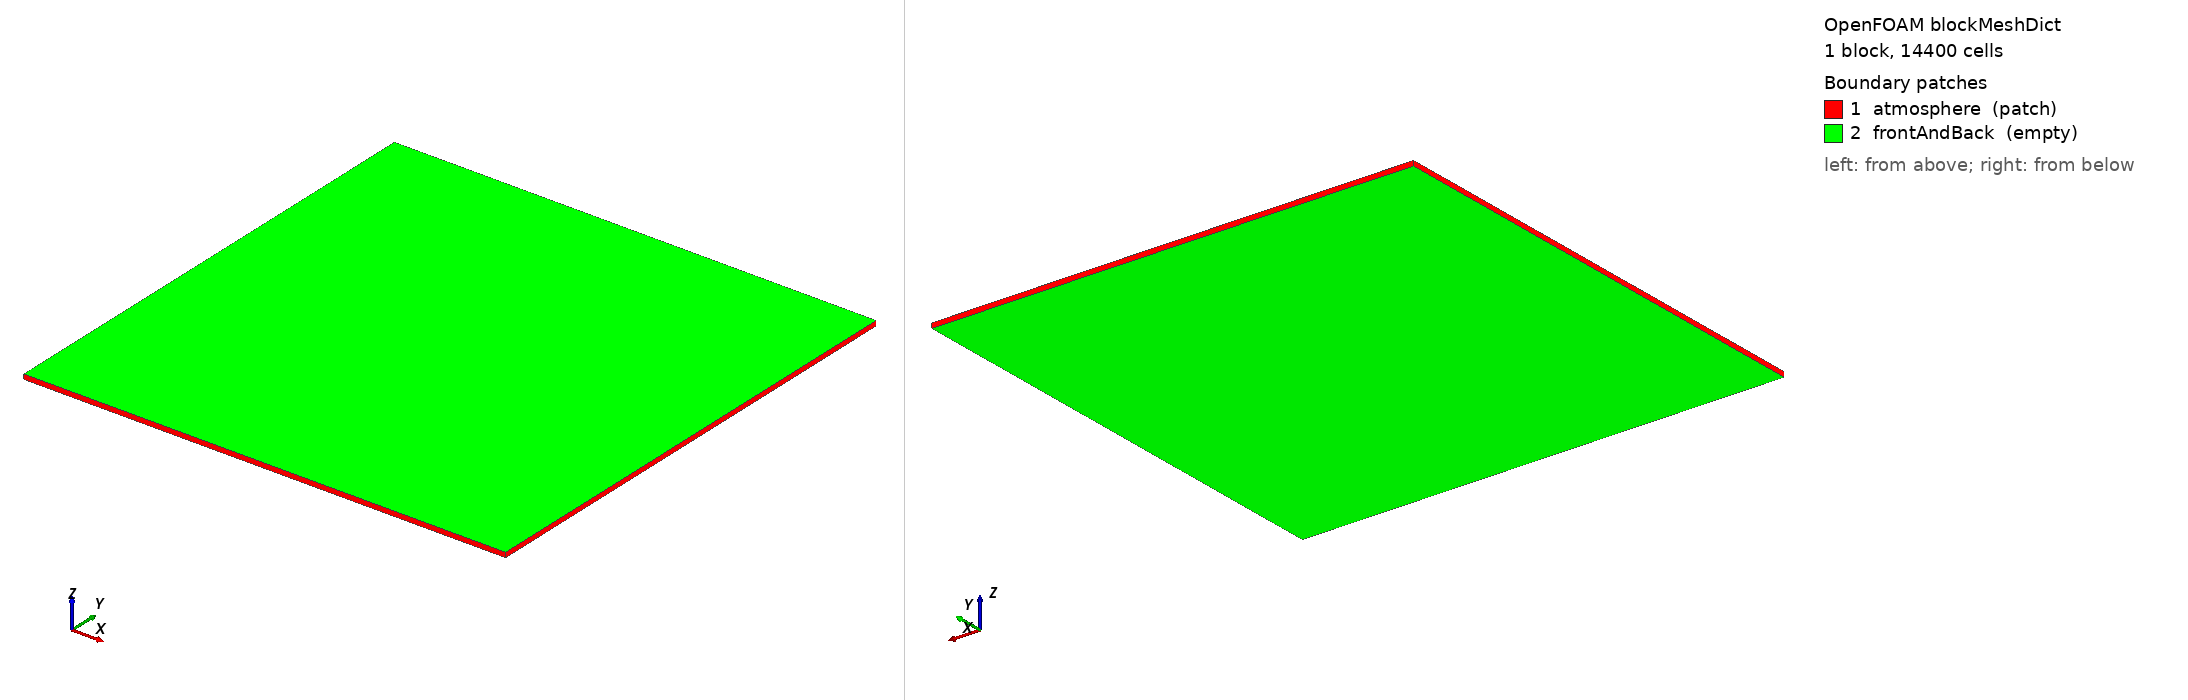

OpenFOAM case: the mesh blockMesh builds from blockMeshDict, 1 block(s), 14400 cells. Boundary patches (legend numbers): 1 atmosphere (patch), 2 frontAndBack (empty). Left view from above one corner, right view from below the opposite corner. Boundary conditions: 4 field file(s) under 0/; 2 of 2 drawn patches have an entry in a shipped field file.

=== system/blockMeshDict ===
/*--------------------------------*- C++ -*----------------------------------*\
  =========                 |
  \\      /  F ield         | OpenFOAM: The Open Source CFD Toolbox
   \\    /   O peration     | Website:  https://openfoam.org
    \\  /    A nd           | Version:  14
     \\/     M anipulation  |
\*---------------------------------------------------------------------------*/
FoamFile
{
    format      ascii;
    class       dictionary;
    location    "system";
    object      blockMeshDict;
}
// * * * * * * * * * * * * * * * * * * * * * * * * * * * * * * * * * * * * * //

convertToMeters 0.001;

nCells  120;

vertices
(
    (-1.5 -1.5 -0.015)
    ( 1.5 -1.5 -0.015)
    ( 1.5  1.5 -0.015)
    (-1.5  1.5 -0.015)
    (-1.5 -1.5  0.015)
    ( 1.5 -1.5  0.015)
    ( 1.5  1.5  0.015)
    (-1.5  1.5  0.015)
);

blocks
(
    hex (0 1 2 3 4 5 6 7) ($nCells $nCells 1) simpleGrading (1 1 1)
);

boundary
(
    atmosphere
    {
        type patch;
        faces
        (
            (1 2 6 5)
            (3 7 6 2)
            (0 4 7 3)
            (0 1 5 4)
        );
    }

    frontAndBack
    {
        type empty;
        faces
        (
            (0 3 2 1)
            (4 5 6 7)
        );
    }
);

// ************************************************************************* //


=== system/controlDict ===
/*--------------------------------*- C++ -*----------------------------------*\
  =========                 |
  \\      /  F ield         | OpenFOAM: The Open Source CFD Toolbox
   \\    /   O peration     | Website:  https://openfoam.org
    \\  /    A nd           | Version:  14
     \\/     M anipulation  |
\*---------------------------------------------------------------------------*/
FoamFile
{
    format      ascii;
    class       dictionary;
    location    "system";
    object      controlDict;
}
// * * * * * * * * * * * * * * * * * * * * * * * * * * * * * * * * * * * * * //

solver          shockVoF;

startFrom       startTime;

startTime       0;

stopAt          endTime;

endTime         2.5e-3;

deltaT          2.5e-9;

writeControl    adjustableRunTime;

writeInterval   2.5e-3;

adjustTimeStep  yes;

maxCo           0.3;

maxAlphaCo      0.3;

// ************************************************************************* //


=== 0/T ===
/*--------------------------------*- C++ -*----------------------------------*\
  =========                 |
  \\      /  F ield         | OpenFOAM: The Open Source CFD Toolbox
   \\    /   O peration     | Website:  https://openfoam.org
    \\  /    A nd           | Version:  14
     \\/     M anipulation  |
\*---------------------------------------------------------------------------*/
FoamFile
{
    format      ascii;
    class       volScalarField;
    location    "0";
    object      T;
}
// * * * * * * * * * * * * * * * * * * * * * * * * * * * * * * * * * * * * * //

dimensions      [temperature];

internalField   uniform 293.15;

boundaryField
{
    atmosphere
    {
        type            inletOutlet;
        inletValue      uniform 293.15;
        value           uniform 293.15;
    }

    frontAndBack
    {
        type            empty;
    }
}

// ************************************************************************* //


=== 0/U ===
/*--------------------------------*- C++ -*----------------------------------*\
  =========                 |
  \\      /  F ield         | OpenFOAM: The Open Source CFD Toolbox
   \\    /   O peration     | Website:  https://openfoam.org
    \\  /    A nd           | Version:  14
     \\/     M anipulation  |
\*---------------------------------------------------------------------------*/
FoamFile
{
    format      ascii;
    class       volVectorField;
    location    "0";
    object      U;
}
// * * * * * * * * * * * * * * * * * * * * * * * * * * * * * * * * * * * * * //

dimensions      [velocity];

internalField   uniform (0 0 0);

boundaryField
{
    atmosphere
    {
        type            waveTransmissive;
        gamma           1.0;
        fieldInf        (0 0 0);
        lInf            0.01;
        value           uniform (0 0 0);
    }

    frontAndBack
    {
        type            empty;
    }
}

// ************************************************************************* //


=== 0/alpha.liquid ===
/*--------------------------------*- C++ -*----------------------------------*\
  =========                 |
  \\      /  F ield         | OpenFOAM: The Open Source CFD Toolbox
   \\    /   O peration     | Website:  https://openfoam.org
    \\  /    A nd           | Version:  14
     \\/     M anipulation  |
\*---------------------------------------------------------------------------*/
FoamFile
{
    format      ascii;
    class       volScalarField;
    location    "0";
    object      alpha.liquid;
}
// * * * * * * * * * * * * * * * * * * * * * * * * * * * * * * * * * * * * * //

dimensions      [];

internalField   #codeStream
{
    codeInclude
    #{
      #include "volFields.H"
    #};

    codeOptions
    #{
        -I$(FOAM_SRC)/finiteVolume/lnInclude
    #};

    code
    #{
        // Get access to mesh
        const IOdictionary& d = static_cast<const IOdictionary&>(dict);
        const fvMesh& mesh = refCast<const fvMesh>(d.db());

        scalarField alpha(mesh.nCells());

        // Droplet radius [m]
        const scalar R = 5e-4;

        // Interface sharpness
        const scalar beta = 1.0;

        // z-thickness of the pseudo-2D mesh
        const boundBox& bb = mesh.bounds();
        const scalar dz = bb.max().z() - bb.min().z();

        forAll(alpha, celli)
        {
            const scalar x = mesh.C()[celli].x();
            const scalar y = mesh.C()[celli].y();
            const scalar r = Foam::sqrt(sqr(x) + sqr(y));

            // In-plane cell size = sqrt(dx*dy); signed distance (+ inside) / h
            const scalar h  = Foam::sqrt(mesh.V()[celli]/dz);
            const scalar xi = (R - r)/h;

            // THINC-consistent sigmoid: the interface spans the same number
            // of cells at any resolution
            alpha[celli] = 0.5*(1.0 + Foam::tanh(beta*xi));
        }

        writeEntry(os, alpha);
    #};
};

boundaryField
{
    atmosphere
    {
        type            fixedValue;
        value           uniform 0;
    }

    frontAndBack
    {
        type            empty;
    }
}

// ************************************************************************* //


=== 0/p ===
/*--------------------------------*- C++ -*----------------------------------*\
  =========                 |
  \\      /  F ield         | OpenFOAM: The Open Source CFD Toolbox
   \\    /   O peration     | Website:  https://openfoam.org
    \\  /    A nd           | Version:  14
     \\/     M anipulation  |
\*---------------------------------------------------------------------------*/
FoamFile
{
    format      ascii;
    class       volScalarField;
    location    "0";
    object      p;
}
// * * * * * * * * * * * * * * * * * * * * * * * * * * * * * * * * * * * * * //

dimensions      [pressure];

internalField   #codeStream
{
    codeInclude
    #{
      #include "volFields.H"
    #};

    codeOptions
    #{
        -I$(FOAM_SRC)/finiteVolume/lnInclude
    #};

    code
    #{
        // Get access to mesh
        const IOdictionary& d = static_cast<const IOdictionary&>(dict);
        const fvMesh& mesh = refCast<const fvMesh>(d.db());

        scalarField p(mesh.nCells());

        // Droplet radius [m]
        const scalar R = 5e-4;

        // Interface sharpness
        const scalar beta = 1.0;

        // Surface tension coefficient
        const scalar sigma = 8.0;

        // Ambient pressure
        const scalar pOut  = 101325;

        // Laplace pressure jump
        const scalar dP    = sigma/R;

        // z-thickness of the pseudo-2D mesh
        const boundBox& bb = mesh.bounds();
        const scalar dz = bb.max().z() - bb.min().z();

        forAll(p, celli)
        {
            const scalar x = mesh.C()[celli].x();
            const scalar y = mesh.C()[celli].y();
            const scalar r = Foam::sqrt(sqr(x) + sqr(y));

            const scalar h     = Foam::sqrt(mesh.V()[celli]/dz);
            const scalar xi    = (R - r)/h;
            const scalar alpha = 0.5*(1.0 + Foam::tanh(beta*xi));

            p[celli] = pOut + dP*alpha;
        }

        writeEntry(os, p);
    #};
};

boundaryField
{
    atmosphere
    {
        type            waveTransmissive;
        gamma           1.0;
        fieldInf        101325;
        lInf            0.01;
        value           uniform 101325;
    }

    frontAndBack
    {
        type            empty;
    }
}

// ************************************************************************* //
